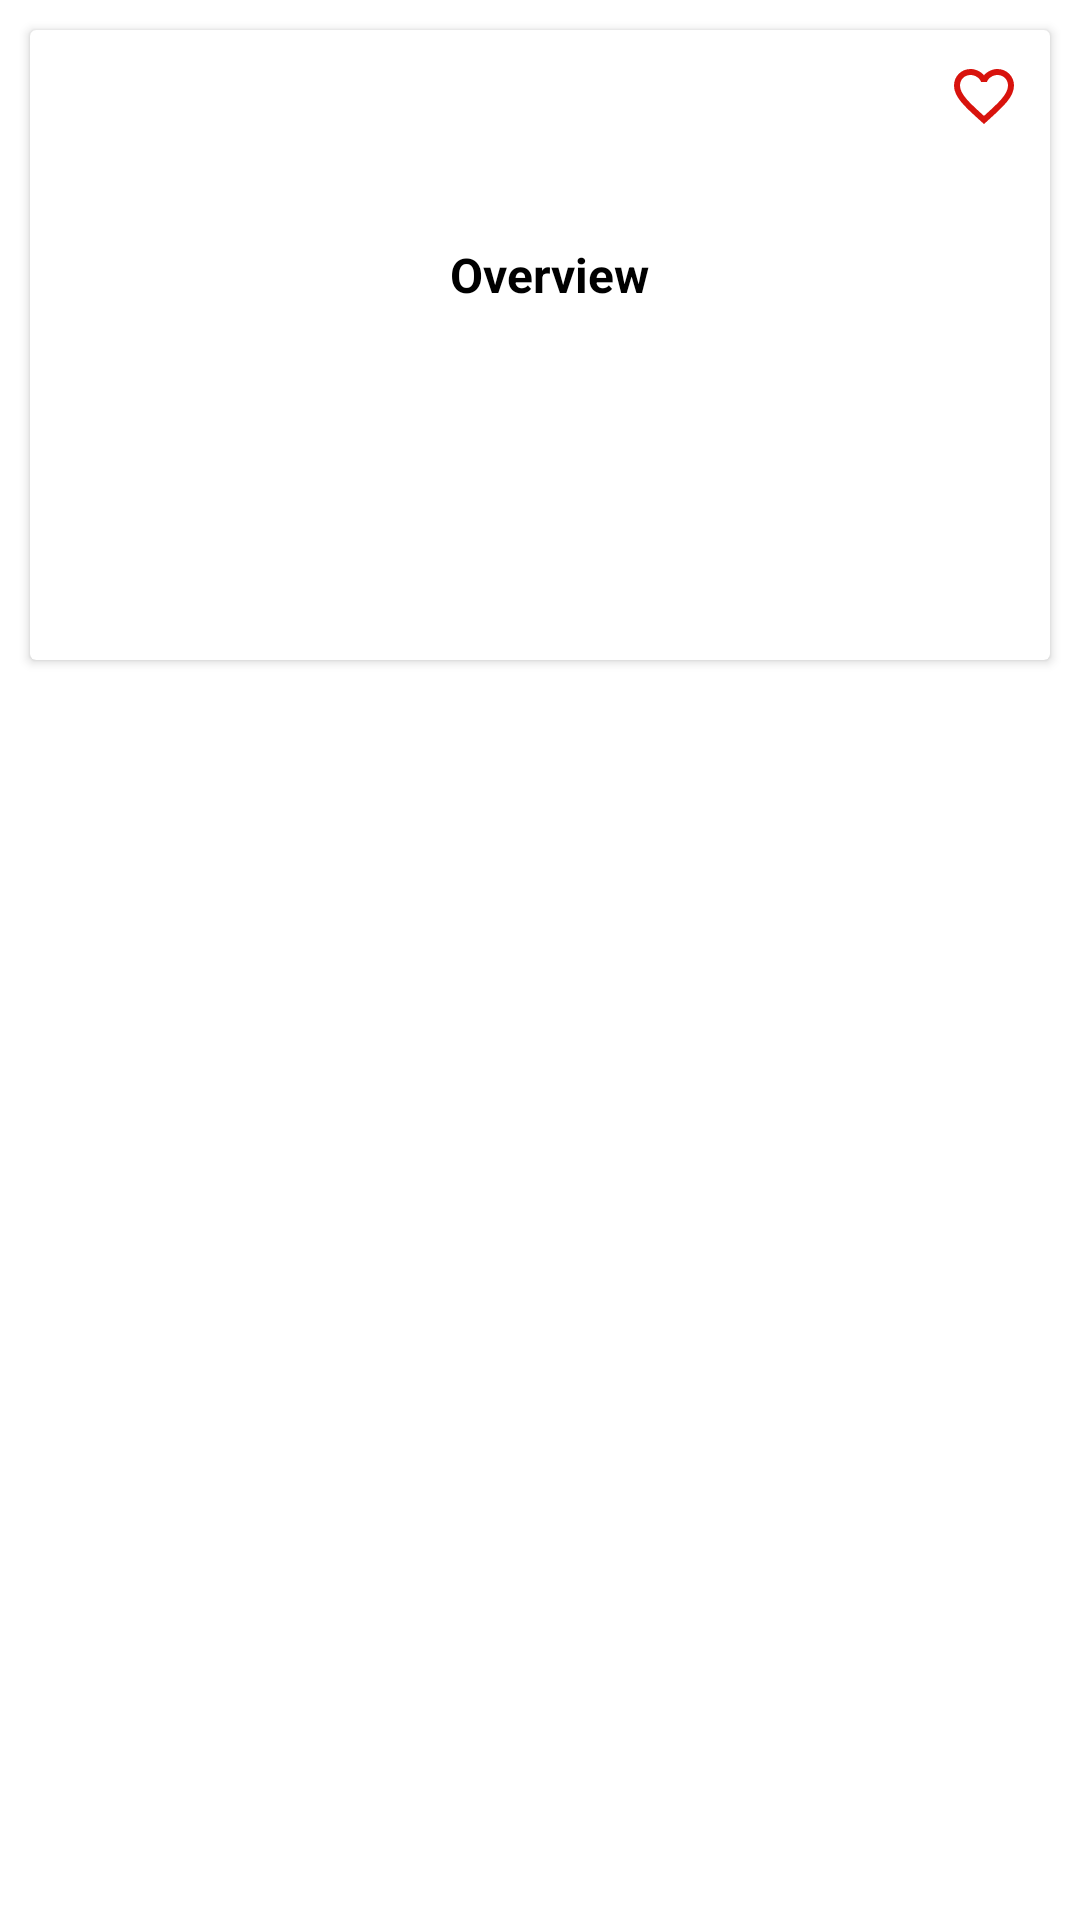

The Android layout XML behind this screen, and the referenced resources:
<!-- AndroidManifest.xml: application theme ToolbarStyle -->
<!-- res/layout/fragment_detail_movie.xml -->
<?xml version="1.0" encoding="utf-8"?>
<androidx.constraintlayout.widget.ConstraintLayout xmlns:android="http://schemas.android.com/apk/res/android"
    android:layout_width="match_parent"
    android:layout_height="match_parent"
    android:background="@color/white"
    xmlns:app="http://schemas.android.com/apk/res-auto"
    xmlns:tools="http://schemas.android.com/tools">

    <androidx.cardview.widget.CardView
        android:id="@+id/card_view"
        android:layout_margin="10dp"
        app:layout_constraintTop_toTopOf="parent"
        android:layout_width="match_parent"
        android:layout_height="wrap_content">

        <androidx.constraintlayout.widget.ConstraintLayout
            android:layout_width="match_parent"
            android:layout_height="match_parent">

            <ImageView
                android:id="@+id/image_poster_movie"
                app:layout_constraintTop_toTopOf="parent"
                app:layout_constraintStart_toStartOf="parent"
                android:layout_margin="10dp"
                android:padding="8dp"
                tools:background="#03A9F4"
                android:layout_width="120dp"
                android:layout_height="200dp" />

            <ImageView
                android:id="@+id/image_icon_fav"
                app:layout_constraintTop_toTopOf="parent"
                app:layout_constraintStart_toEndOf="@id/text_title_movie"
                app:layout_constraintEnd_toEndOf="parent"
                android:layout_margin="10dp"
                android:padding="8dp"
                android:background="@drawable/ic_favorite"
                android:layout_width="wrap_content"
                android:layout_height="wrap_content" />

            <TextView
                android:id="@+id/text_title_movie"
                app:layout_constraintTop_toTopOf="parent"
                app:layout_constraintBottom_toTopOf="@id/text_release_date"
                app:layout_constraintStart_toEndOf="@id/image_poster_movie"
                app:layout_constraintEnd_toStartOf="@id/image_icon_fav"
                android:layout_margin="10dp"
                tools:text="Sweeney Todd: The Demon Barber Of Fleet Street"
                android:textColor="@color/black"
                android:textSize="16sp"
                android:textStyle="bold"
                android:maxLines="2"
                android:ellipsize="end"
                android:layout_width="0dp"
                android:layout_height="wrap_content" />

            <TextView
                android:id="@+id/text_release_date"
                app:layout_constraintTop_toBottomOf="@id/text_title_movie"
                app:layout_constraintStart_toEndOf="@id/image_poster_movie"
                app:layout_constraintEnd_toEndOf="parent"
                android:layout_margin="10dp"
                tools:text="Release Data"
                android:textStyle="bold"
                android:layout_width="0dp"
                android:layout_height="wrap_content" />

            <TextView
                android:id="@+id/text_overview_title"
                app:layout_constraintTop_toBottomOf="@id/text_release_date"
                app:layout_constraintStart_toEndOf="@id/image_poster_movie"
                app:layout_constraintEnd_toEndOf="parent"
                android:layout_margin="10dp"
                android:text="Overview"
                android:textColor="@color/black"
                android:textSize="16sp"
                android:textStyle="bold"
                android:layout_width="0dp"
                android:layout_height="wrap_content" />

            <TextView
                android:id="@+id/text_desc_movie"
                app:layout_constraintTop_toBottomOf="@id/text_overview_title"
                app:layout_constraintStart_toEndOf="@id/image_poster_movie"
                app:layout_constraintEnd_toEndOf="parent"
                android:layout_margin="10dp"
                android:ellipsize="end"
                tools:text="Lorem ipsum dolor sit amet, consectetur adipiscing elit, sed do eiusmod tempor incididunt ut labore et dolore magna aliqua. Ut enim ad minim veniam, quis nostrud exercitation ullamco laboris nisi ut aliquip ex ea commodo consequat. Duis aute irure dolor in reprehenderit in voluptate velit esse cillum dolore eu fugiat nulla pariatur. Excepteur sint occaecat cupidatat non proident, sunt in culpa qui officia deserunt mollit anim id est laborum."
                android:textStyle="bold"
                android:layout_width="0dp"
                android:layout_height="wrap_content" />

        </androidx.constraintlayout.widget.ConstraintLayout>

    </androidx.cardview.widget.CardView>

    <androidx.recyclerview.widget.RecyclerView
        android:id="@+id/recycler_review_movie"
        app:layout_constraintTop_toBottomOf="@id/card_view"
        app:layout_constraintBottom_toBottomOf="parent"
        android:layout_margin="10dp"
        android:layout_width="match_parent"
        android:layout_height="0dp" />

</androidx.constraintlayout.widget.ConstraintLayout>
<!-- resources referenced by this layout -->
<resources>
  <color name="black">#FF000000</color>
  <color name="white">#FFFFFFFF</color>
  <!-- drawable ic_favorite (drawable) -->
  <vector android:height="24dp" android:tint="#D8130D"
      android:viewportHeight="24" android:viewportWidth="24"
      android:width="24dp" xmlns:android="http://schemas.android.com/apk/res/android">
      <path android:fillColor="@android:color/white" android:pathData="M16.5,3c-1.74,0 -3.41,0.81 -4.5,2.09C10.91,3.81 9.24,3 7.5,3 4.42,3 2,5.42 2,8.5c0,3.78 3.4,6.86 8.55,11.54L12,21.35l1.45,-1.32C18.6,15.36 22,12.28 22,8.5 22,5.42 19.58,3 16.5,3zM12.1,18.55l-0.1,0.1 -0.1,-0.1C7.14,14.24 4,11.39 4,8.5 4,6.5 5.5,5 7.5,5c1.54,0 3.04,0.99 3.57,2.36h1.87C13.46,5.99 14.96,5 16.5,5c2,0 3.5,1.5 3.5,3.5 0,2.89 -3.14,5.74 -7.9,10.05z"/>
  </vector>
  <style name="ToolbarStyle" parent="Theme.MaterialComponents.Light.NoActionBar">
          <item name="titleTextColor">@color/white</item>
      </style>
</resources>
